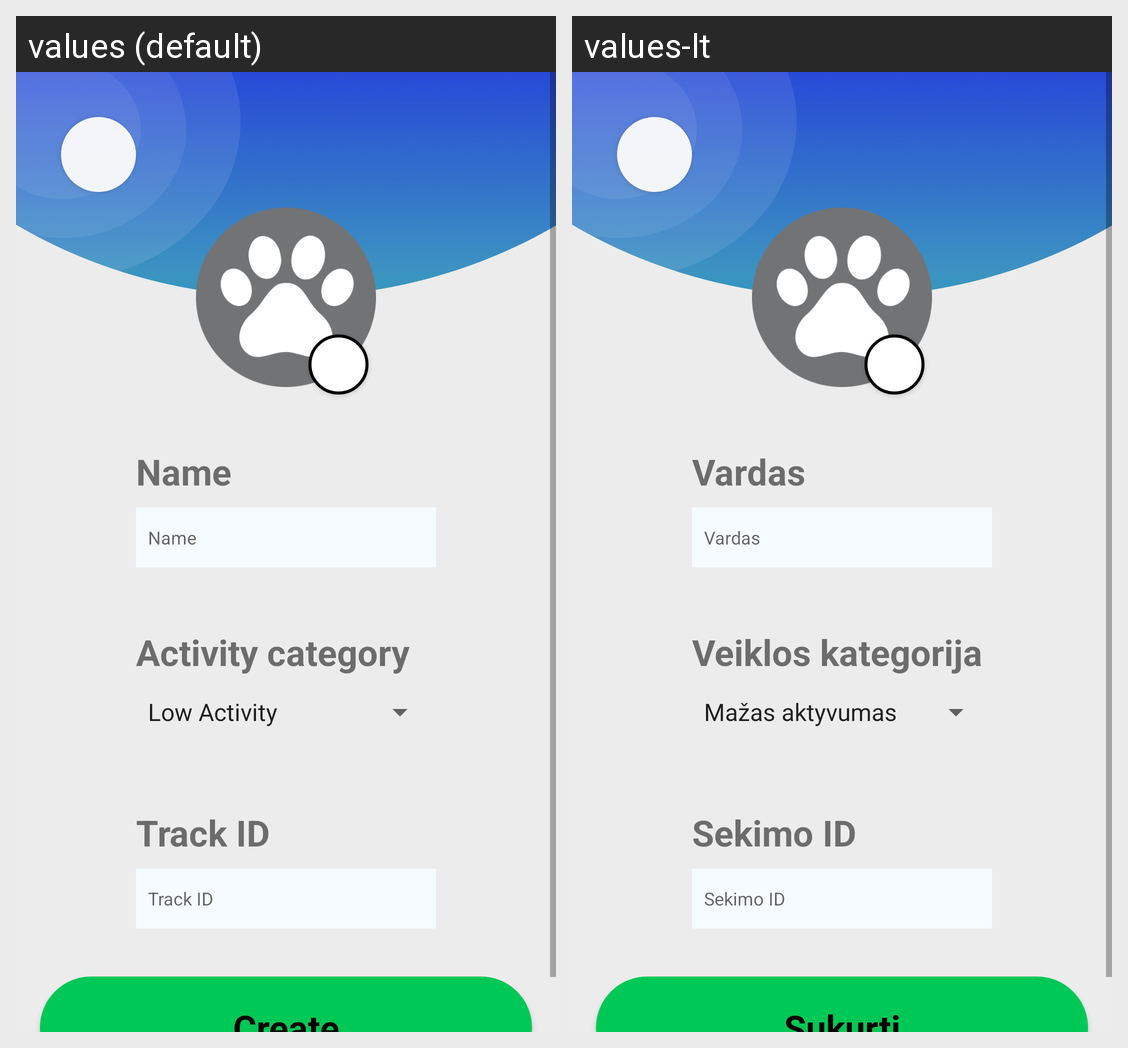

The same Android screen rendered under two of its app's locales, left to right. List the strings drawn on it with the default value and each locale's translation.
Android screen res/layout/create_pet_layout.xml rendered under 2 locales, left to right: values (default), values-lt. Device: Nexus 5 (rendered at 1080×1920; each locale shown at half size, 540×960, under a caption strip naming it); theme Theme.AppCompat.Light.NoActionBar.
Strings drawn on this screen, with the default value and each locale's value (text and hints the layout hard-codes, and strings that could not be matched under every locale, appear in the picture but are not listed):

string_pet_name_label
  values: Name
  values-lt: Vardas

string_pet_activity_label
  values: Activity category
  values-lt: Veiklos kategorija

string_pet_trackID_label
  values: Track ID
  values-lt: Sekimo ID

string_create
  values: Create
  values-lt: Sukurti
